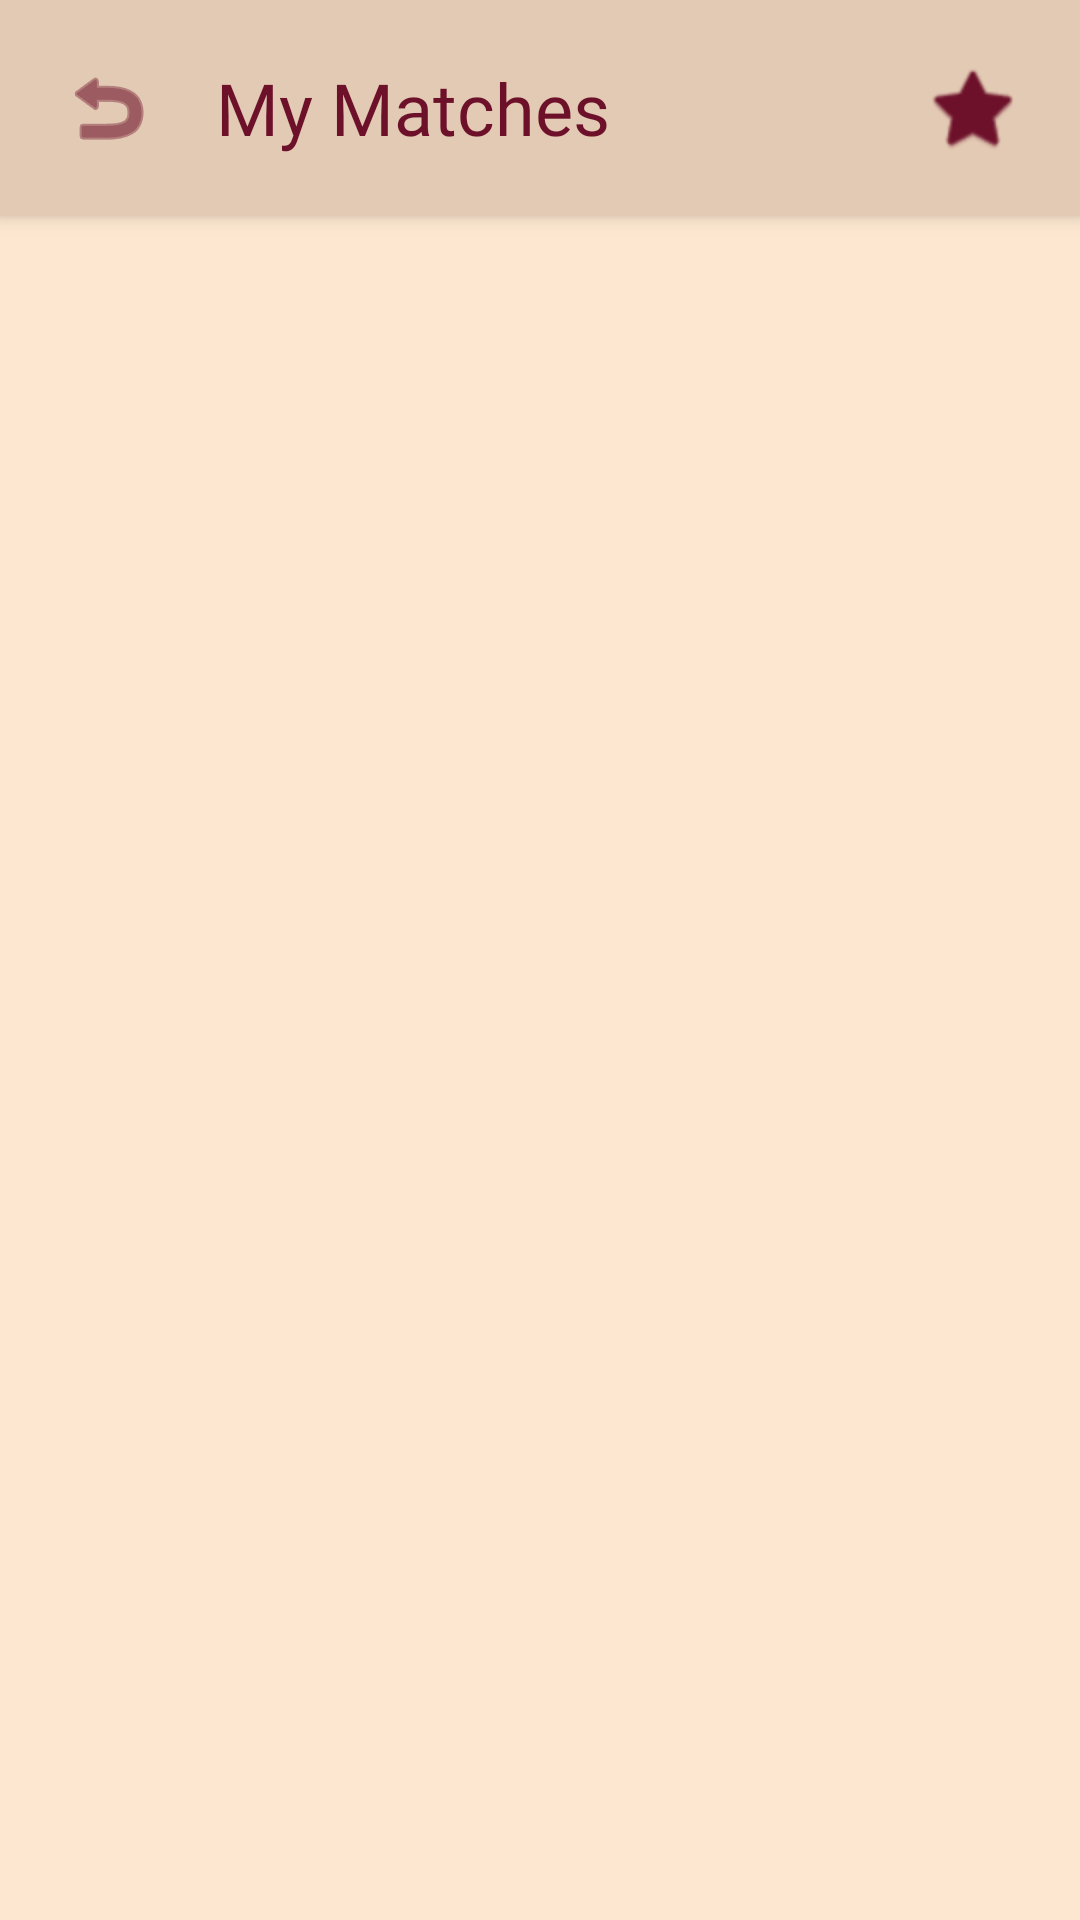

The Android layout XML behind this screen, and the referenced resources:
<!-- AndroidManifest.xml: application theme Theme.MeetWoof -->
<!-- res/layout/activity_recent_chats.xml -->
<?xml version="1.0" encoding="utf-8"?>
<RelativeLayout xmlns:android="http://schemas.android.com/apk/res/android"
    xmlns:app="http://schemas.android.com/apk/res-auto"
    xmlns:tools="http://schemas.android.com/tools"
    android:id="@+id/main"
    android:layout_width="match_parent"
    android:layout_height="match_parent"
    android:background="#fde7d0"
    android:layoutDirection="ltr"
    tools:context=".RecentChatsActivity">

    <RelativeLayout
        android:id="@+id/header"
        android:layout_width="match_parent"
        android:layout_height="wrap_content"
        android:background="#e3cab4"
        android:padding="16dp"
        android:elevation="4dp">

        <ImageButton
            android:id="@+id/btnBack"
            android:layout_width="40dp"
            android:layout_height="40dp"
            android:src="@android:drawable/ic_menu_revert"
            android:background="?attr/selectableItemBackgroundBorderless"
            app:tint="#6d112a"
            android:layout_centerVertical="true"/>

        <TextView
            android:layout_width="wrap_content"
            android:layout_height="wrap_content"
            android:layout_toEndOf="@id/btnBack"
            android:layout_toStartOf="@+id/btnMyReviews"
            android:layout_marginStart="16dp"
            android:layout_centerVertical="true"
            android:text="My Matches"
            android:fontFamily="@font/rammetto_one"
            android:textColor="#6d112a"
            android:textSize="24sp"
            android:maxLines="1"
            android:ellipsize="end"/>

        <ImageButton
            android:id="@+id/btnMyReviews"
            android:layout_width="40dp"
            android:layout_height="40dp"
            android:layout_alignParentEnd="true"
            android:layout_centerVertical="true"
            android:src="@android:drawable/btn_star"
            android:background="?attr/selectableItemBackgroundBorderless"
            app:tint="#6d112a"/>

    </RelativeLayout>

    <androidx.recyclerview.widget.RecyclerView
        android:id="@+id/rvRecentChats"
        android:layout_width="match_parent"
        android:layout_height="match_parent"
        android:layout_below="@id/header"
        android:padding="16dp"
        android:clipToPadding="false"/>

    <TextView
        android:id="@+id/tvEmptyChats"
        android:layout_width="wrap_content"
        android:layout_height="wrap_content"
        android:layout_centerInParent="true"
        android:text="No matches yet... \nGo swipe some dogs! 🐶"
        android:textSize="18sp"
        android:textColor="#886d112a"
        android:gravity="center"
        android:fontFamily="@font/allerta"
        android:visibility="gone"
        tools:visibility="visible"/>

</RelativeLayout>
<!-- resources referenced by this layout -->
<resources>
  <style name="Theme.MeetWoof" parent="Base.Theme.MeetWoof" />
  <style name="Base.Theme.MeetWoof" parent="Theme.Material3.DayNight.NoActionBar">
          
          
      </style>
</resources>
